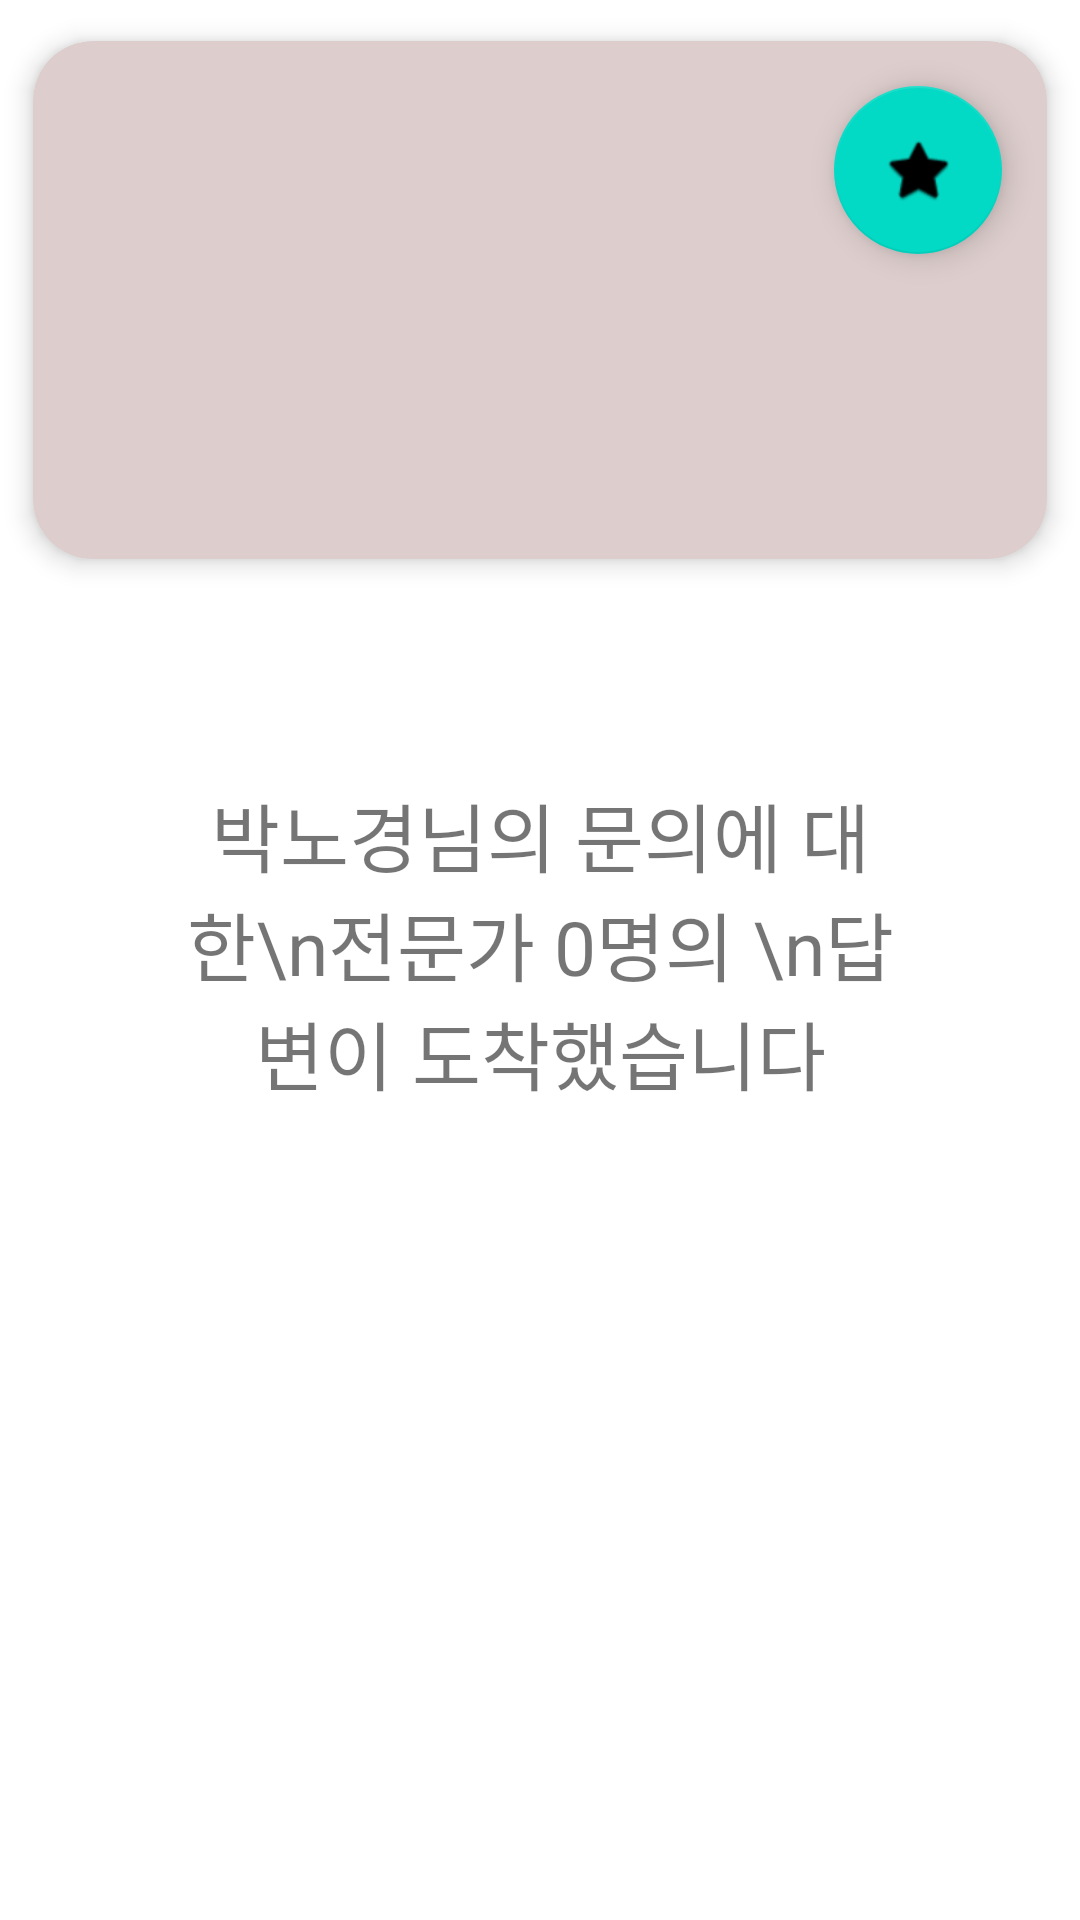

Layout XML and referenced resources for this Android screen:
<!-- AndroidManifest.xml: application theme Theme.TrainMePractice -->
<!-- res/layout/fragment_1_main.xml -->
<?xml version="1.0" encoding="utf-8"?>

<LinearLayout xmlns:app="http://schemas.android.com/apk/res-auto"
    xmlns:tools="http://schemas.android.com/tools"
    android:orientation="vertical"
    xmlns:android="http://schemas.android.com/apk/res/android"
    android:layout_width="match_parent"
    android:layout_height="match_parent">

    <LinearLayout
        android:orientation="vertical"
        android:id="@+id/frag1_container"
        android:layout_width="wrap_content"
        android:layout_height="0dp"
        android:layout_weight="1">

        <androidx.cardview.widget.CardView
            android:layout_width="match_parent"
            android:layout_height="wrap_content"
            app:cardBackgroundColor="#DDCDCD"
            app:cardCornerRadius="20dp"
            app:cardElevation="5dp"
            app:cardUseCompatPadding="true">

            <RelativeLayout
                android:id="@+id/con1"
                android:layout_width="match_parent"
                android:layout_height="wrap_content">

                <ImageView
                    android:id="@+id/myImg"
                    android:layout_width="130dp"
                    android:layout_height="130dp"
                    android:src="@drawable/bonobono"
                    android:layout_centerInParent="true"
                    android:layout_marginTop="20dp"/>

                <TextView
                    android:id="@+id/m1"
                    android:layout_width="match_parent"
                    android:layout_height="wrap_content"
                    android:layout_below="@+id/myImg"
                    android:gravity="center"
                    android:text="안녕하세요"
                    android:layout_marginTop="20dp"
                    android:textSize="20sp" />

                <LinearLayout
                    android:layout_width="match_parent"
                    android:layout_height="20dp"
                    android:layout_below="@+id/m1"
                    android:gravity="center"
                    android:orientation="vertical" />

                <com.google.android.material.floatingactionbutton.FloatingActionButton
                    android:id="@+id/frag1_user_toProfile"
                    android:layout_width="wrap_content"
                    android:layout_height="wrap_content"
                    android:layout_alignParentEnd="true"
                    android:layout_marginBottom="15dp"
                    android:layout_marginEnd="15dp"
                    android:layout_marginStart="15dp"
                    android:layout_marginTop="15dp"
                    android:src="@android:drawable/btn_star" />

            </RelativeLayout>

            <LinearLayout
                android:id="@+id/con2"
                android:visibility="gone"
                android:layout_width="match_parent"
                android:layout_height="wrap_content"
                android:orientation="vertical">

                <ImageView

                    android:layout_width="150dp"
                    android:layout_height="150dp"
                    android:src="@drawable/noimagefound"
                    android:layout_gravity="center_horizontal"
                    android:paddingTop="20dp" />

            </LinearLayout>

        </androidx.cardview.widget.CardView>

    </LinearLayout>

    <LinearLayout
        android:layout_width="match_parent"
        android:layout_height="0dp"
        android:layout_weight="2"
        android:layout_margin="20dp"
        android:orientation="vertical">

        <TextView
            android:id="@+id/frag1_howMany"
            android:layout_width="match_parent"
            android:layout_height="wrap_content"
            android:text="박노경님의 문의에 대한\n전문가 0명의 \n답변이 도착했습니다"
            android:textSize="25sp"
            android:gravity="center"
            android:layout_margin="20dp"
            android:padding="20dp"/>

        <androidx.recyclerview.widget.RecyclerView
            android:id="@+id/main1_list"
            android:layout_width="match_parent"
            android:layout_height="match_parent"
            android:layout_margin="20dp" />

    </LinearLayout>



</LinearLayout>
<!-- resources referenced by this layout -->
<resources>
  <style name="Theme.TrainMePractice" parent="Theme.MaterialComponents.DayNight.DarkActionBar">
          
          <item name="colorPrimary">@color/purple_500</item>
          <item name="colorPrimaryVariant">@color/purple_700</item>
          <item name="colorOnPrimary">@color/white</item>
          
          <item name="colorSecondary">@color/teal_200</item>
          <item name="colorSecondaryVariant">@color/teal_700</item>
          <item name="colorOnSecondary">@color/black</item>
          
          <item name="android:statusBarColor" tools:targetApi="l">?attr/colorPrimaryVariant</item>
          
      </style>
  <color name="purple_500">#FF6200EE</color>
  <color name="purple_700">#FF3700B3</color>
  <color name="white">#FFFFFFFF</color>
  <color name="teal_200">#FF03DAC5</color>
  <color name="teal_700">#FF018786</color>
  <color name="black">#FF000000</color>
</resources>
